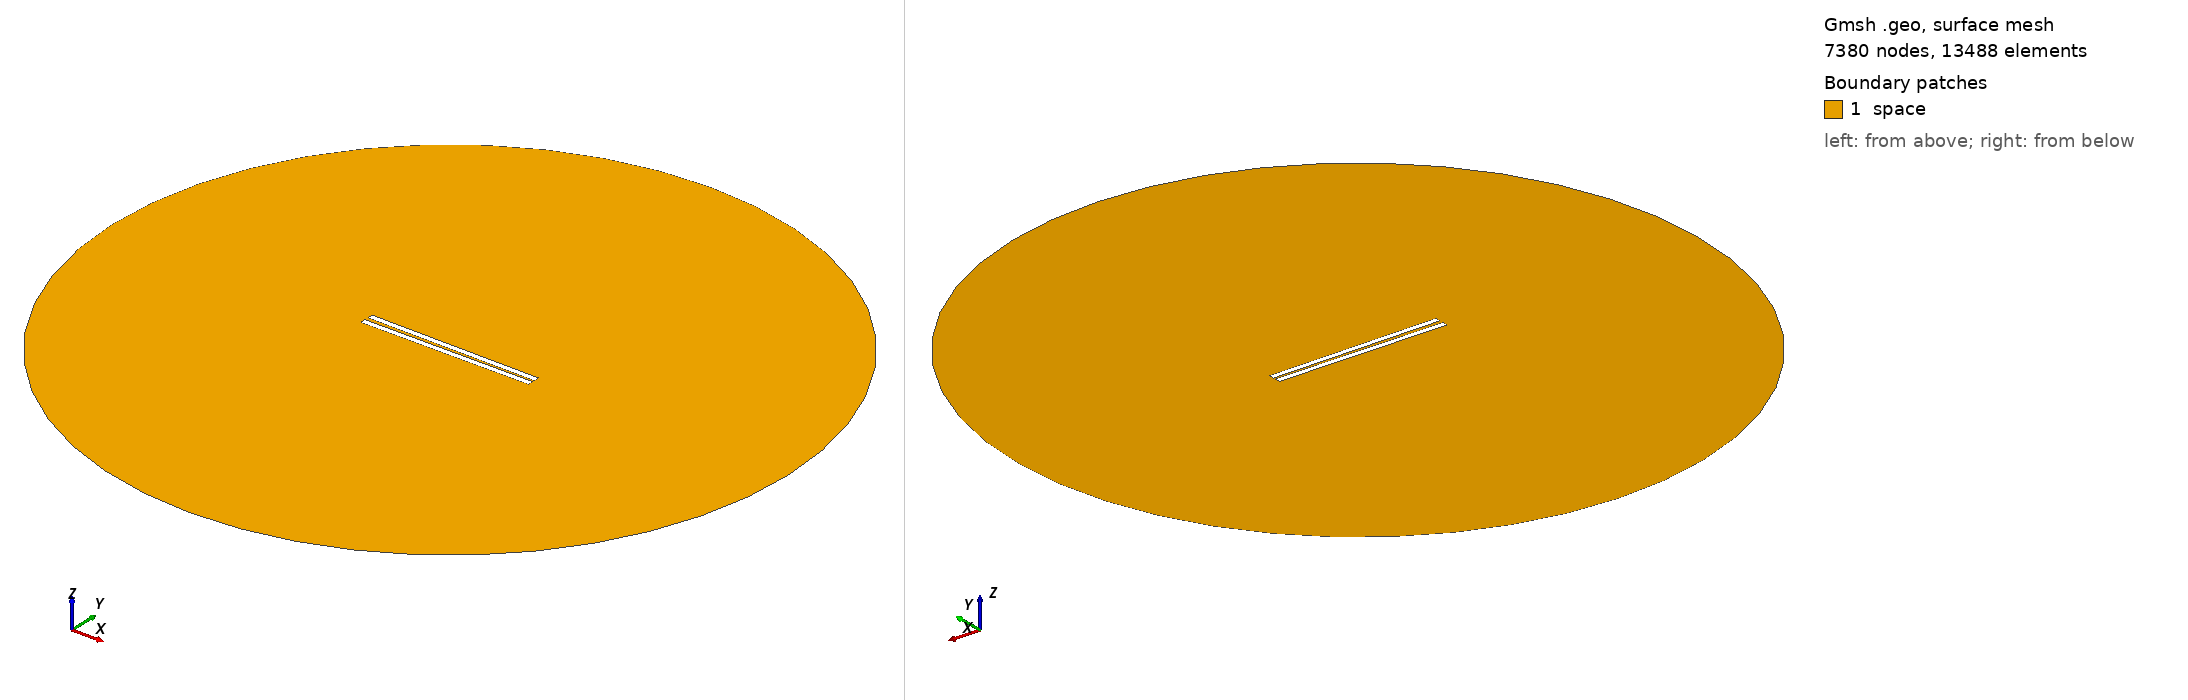

Gmsh geometry script, surface-meshed: 7380 nodes, 13488 surface elements. Boundary patches (legend numbers): 1 space. Left view from above one corner, right view from below the opposite corner. Legend entries are the model's physical surfaces. The drawing asked Gmsh for element sizes between 1% and 20% of the model's largest extent; the script's own settings can give other sizes.

=== 428.geo (drawn) ===
// Set the geometry kernel
SetFactory("OpenCASCADE");

//---------------------------------------
// Rectangles
//---------------------------------------

// Rectangle 1 (top)
Point(1) = {-49.67777777777778, 0.8611111111111112, 0, 1.0};
Point(2) = {49.67777777777778, 0.8611111111111112, 0, 1.0};
Point(3) = {49.67777777777778, 4.216666666666667, 0, 1.0};
Point(4) = {-49.67777777777778, 4.216666666666667, 0, 1.0};

Line(1) = {1, 2};
Line(2) = {2, 3};
Line(3) = {3, 4};
Line(4) = {4, 1};

Line Loop(1) = {1, 2, 3, 4};
Plane Surface(1) = {1};

Rotate { {0, 0, 1}, {0,  0.8611111111111112,  0}, -0.01 } {
  Surface{1};
}

// Rectangle 2 (bottom)
Point(5) = {-49.67777777777778, -0.8611111111111112, 0, 1.0};
Point(6) = {49.67777777777778, -0.8611111111111112, 0, 1.0};
Point(7) = {49.67777777777778, -4.216666666666667, 0, 1.0};
Point(8) = {-49.67777777777778, -4.216666666666667, 0, 1.0};

Line(5) = {5, 6};
Line(6) = {6, 7};
Line(7) = {7, 8};
Line(8) = {8, 5};

Line Loop(2) = {5, 6, 7, 8};
Plane Surface(2) = {2}; 


//---------------------------------------
// Circle
//---------------------------------------

// Define points
Point(9) = {0, 0, 0};        // Center
Point(10) = {200, 0, 0};     // Start point
Point(11) = {0, 200, 0};     // 90 degrees
Point(12) = {-200, 0, 0};    // 180 degrees
Point(13) = {0, -200, 0};    // 270 degrees

// Define circle arcs (each needs start, center, end)
Circle(9) = {10, 9, 11};
Circle(10) = {11, 9, 12};
Circle(11) = {12, 9, 13};
Circle(12) = {13, 9, 10};

// Define curve loop and surface if needed
Curve Loop(3) = {9, 10, 11, 12};
Surface(3) = {3};

//---------------------------------------
// Define Physical Groups
//---------------------------------------                

//--- Physical Curves
// Physical groups for boundaries
Physical Line("force_segment", 10) = {1};
Physical Line("upper_plate", 11) = {2, 3, 4};
Physical Line("lower_plate", 12) = {5, 6, 7, 8};
Physical Line("boundary", 20) = {9, 10, 11, 12};

// Subtract Rectangles from Circle
BooleanDifference{ Surface{3}; Delete; }{ Surface{1}; Surface{2}; Delete; }
//--- Physical Surfaces
Physical Surface("space", 30) = {3};


//---------------------------------------
// Fine mesh near the plates
//--------------------------------------- 

// Define a distance field for mesh refinement
Field[1] = Distance;
Field[1].CurvesList = {1, 2, 3, 4, 5, 6, 7, 8};  // Rectangle curves
Field[1].NumPointsPerCurve = 200;

c = 0.3;
// Define threshold field to control mesh size based on distance to attractor
Field[2] = Threshold;
Field[2].IField = 1;
Field[2].LcMin = c; // Minimum element size near the attractor
Field[2].LcMax = 100*c;  // Maximum element size away from the attractor
Field[2].DistMin = 0.01;
Field[2].DistMax = 40;

Background Field = 2;

//---------------------------------------
// 6. Generate the Mesh
//---------------------------------------
Mesh 2;  // 2D mesh generation
